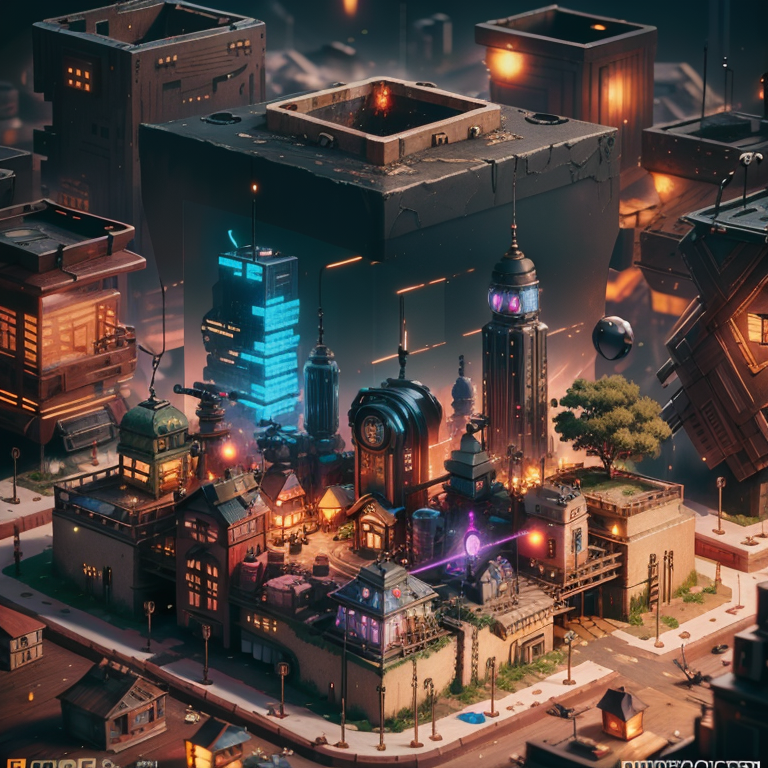
Generation parameters embedded in this image by AUTOMATIC1111 Stable Diffusion web UI or a fork of it (Forge, ...) (PNG 'parameters' text chunk):
mini\(ttp\), (8k, RAW photo, best quality, masterpiece:1.2), cyberpunk city, isometric, miniature, landscape on foundation, in galass, landscape behind is wooden, glass lantern, glowing bulbs on top of every house, <lora:miniature_V1:0.8>, 
Negative prompt: (((blur))), (EasyNegative:1.2), ng_deepnegative_v1_75t, paintings, sketches, (worst quality:2), (low quality:2), (normal quality:2), lowres, normal quality, ((monochrome)), ((grayscale)), bad anatomy,(long hair:1.4),DeepNegative,(fat:1.2),facing away, looking away,tilted head,lowres,bad anatomy,bad hands, text, error, missing fingers,extra digit, fewer digits, cropped, worstquality, low quality, normal quality,jpegartifacts,signature, watermark, username,blurry,bad feet,cropped,poorly drawn hands,poorly drawn face,mutation,deformed,worst quality,low quality,normal quality,jpeg artifacts,signature,watermark,extra fingers,fewer digits,extra limbs,extra arms,extra legs,malformed limbs,fused fingers,too many fingers,long neck,cross-eyed,mutated hands,polar lowres,bad body,bad proportions,gross proportions,text,error,missing fingers,missing arms,missing legs,extra digi
Steps: 29, Sampler: Euler a, CFG scale: 7, Seed: 2959395179, Size: 768x768, Model hash: 4199bcdd14, Model: revAnimated_v122, Lora hashes: "miniature_V1: 180447526873", TI hashes: "easynegative: c74b4e810b03, ng_deepnegative_v1_75t: 54e7e4826d53", Version: v1.6.0-RC